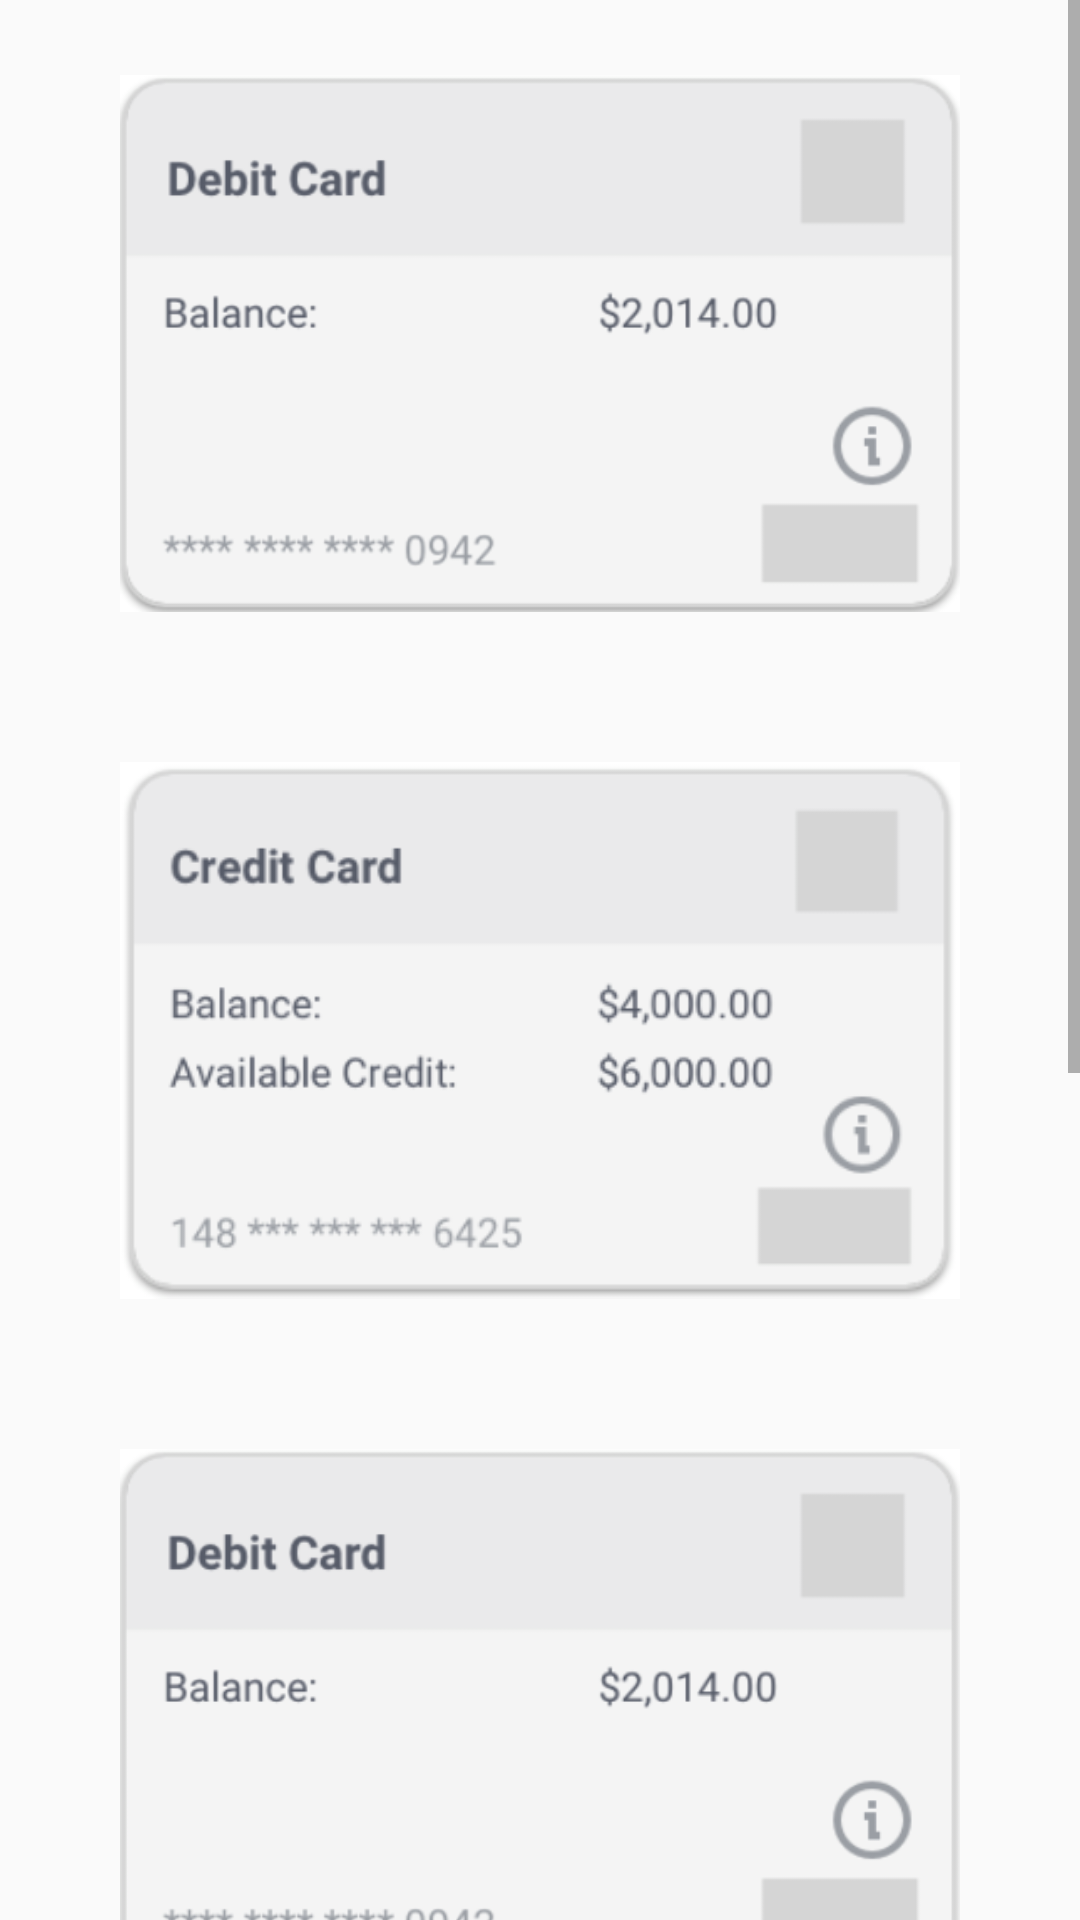

Android layout source for this screen:
<!-- AndroidManifest.xml: application theme AppTheme -->
<!-- res/layout/fg1_tab.xml -->
<?xml version="1.0" encoding="utf-8"?>
<ScrollView xmlns:android="http://schemas.android.com/apk/res/android"
    android:layout_width="match_parent"
    android:layout_height="match_parent" >

        <LinearLayout
            android:layout_width="match_parent"
            android:layout_height="wrap_content"
            android:orientation="vertical" >

                <ImageView
                    android:id="@+id/card1"
                    android:layout_marginLeft="40dp"
                    android:layout_marginRight="40dp"
                    android:layout_width="match_parent"
                    android:layout_height="229dp"
                    android:src="@drawable/debitcard" />

                <ImageView
                    android:id="@+id/card2"
                    android:layout_width="match_parent"
                    android:layout_height="229dp"
                    android:layout_marginLeft="40dp"
                    android:layout_marginRight="40dp"
                    android:src="@drawable/creditcard" />

                <ImageView
                    android:id="@+id/card3"
                    android:layout_width="match_parent"
                    android:layout_height="229dp"
                    android:layout_marginLeft="40dp"
                    android:layout_marginRight="40dp"
                    android:src="@drawable/debitcard" />

                <ImageView
                    android:id="@+id/card4"
                    android:layout_width="match_parent"
                    android:layout_height="229dp"
                    android:layout_marginLeft="40dp"
                    android:layout_marginRight="40dp"
                    android:src="@drawable/creditcard" />
                <ImageView
                    android:id="@+id/card5"
                    android:layout_width="match_parent"
                    android:layout_height="229dp"
                    android:layout_marginLeft="40dp"
                    android:layout_marginRight="40dp"
                    android:src="@drawable/debitcard" />
        </LinearLayout>

</ScrollView>
<!-- resources referenced by this layout -->
<resources>
  <!-- drawable creditcard: png bitmap (drawable, 23540 bytes) -->
  <!-- drawable debitcard: png bitmap (drawable, 28242 bytes) -->
  <style name="AppTheme" parent="Theme.AppCompat.Light.DarkActionBar">
          
          <item name="colorPrimary">@color/colorPrimary</item>
          <item name="colorPrimaryDark">@color/colorPrimaryDark</item>
          <item name="colorAccent">@color/colorAccent</item>
      </style>
  <color name="colorPrimary">#3F51B5</color>
  <color name="colorPrimaryDark">#303F9F</color>
  <color name="colorAccent">#FF4081</color>
</resources>
